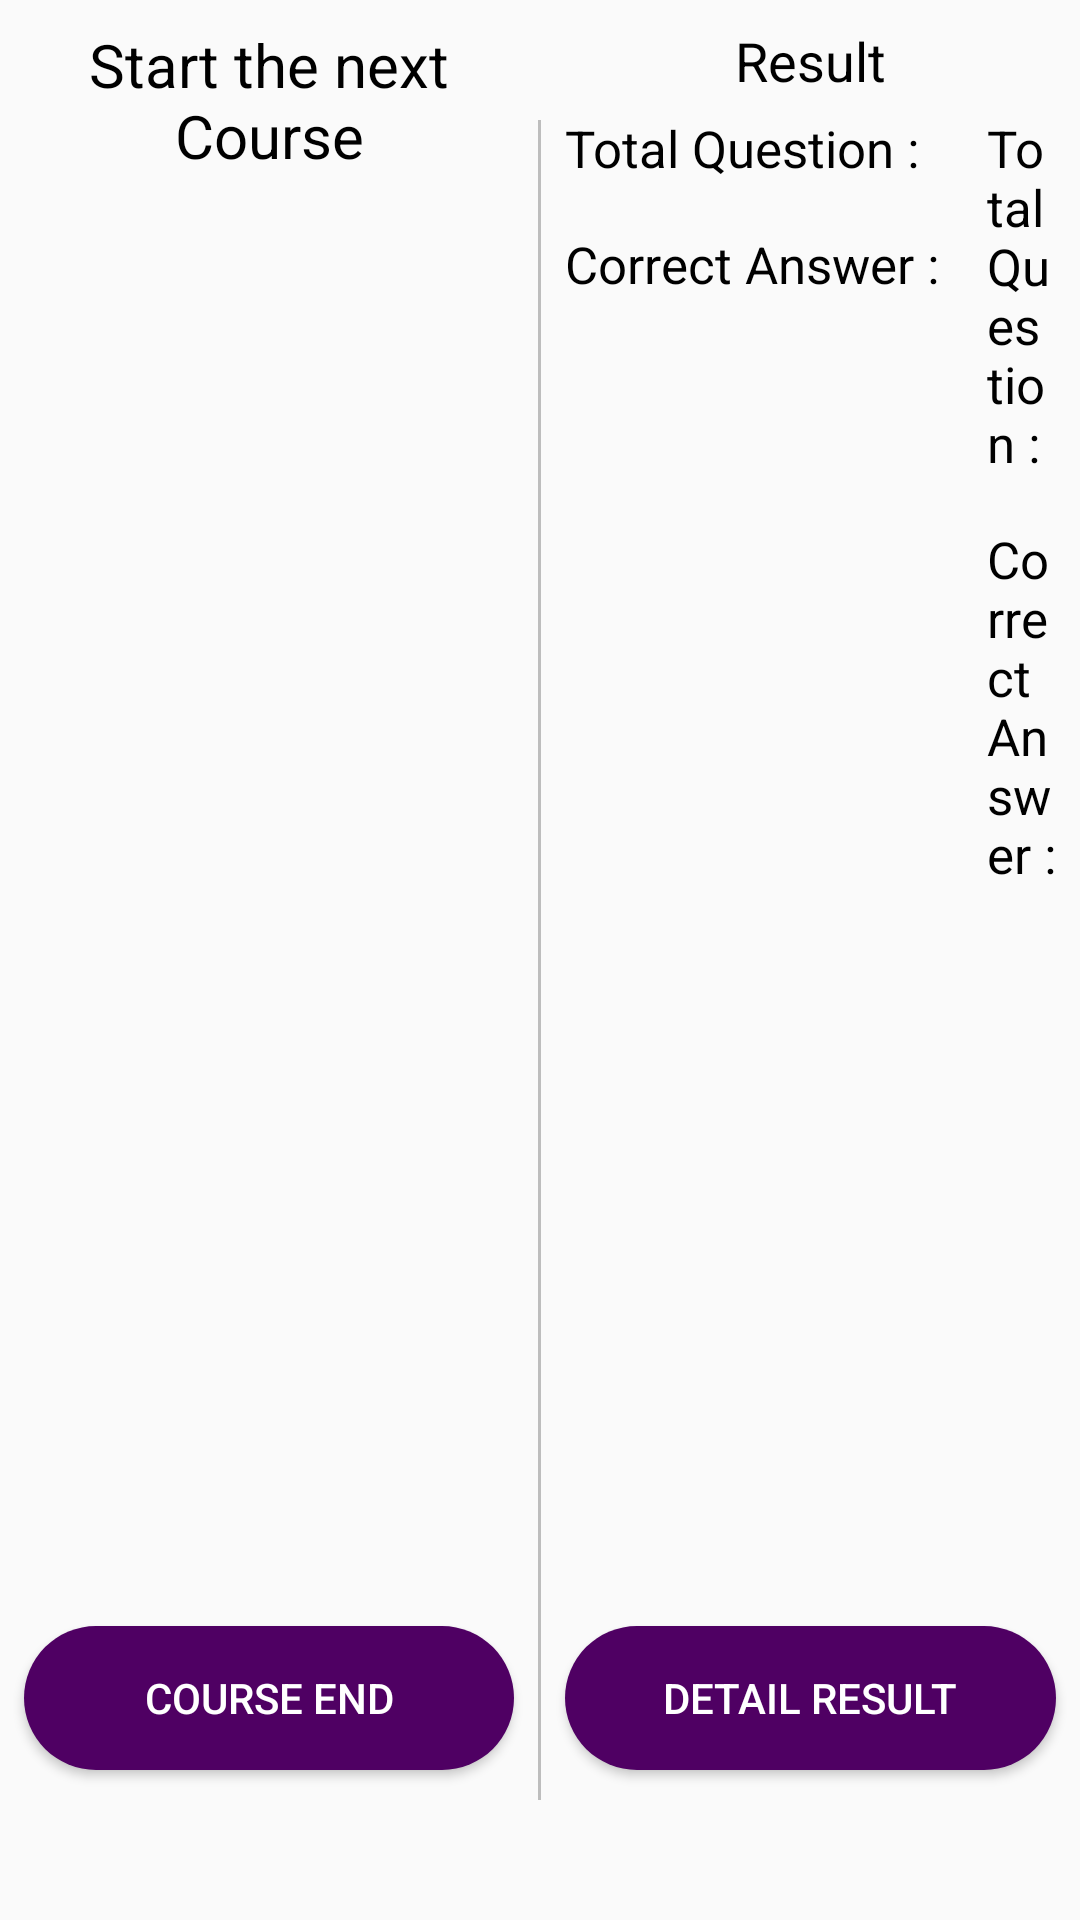

Reconstruct the res/layout file that produces this screen, plus the resources it refers to.
<!-- AndroidManifest.xml: application theme AppTheme -->
<!-- res/layout/exam_end_activity_alyout.xml -->
<?xml version="1.0" encoding="utf-8"?>
<LinearLayout xmlns:android="http://schemas.android.com/apk/res/android"
    xmlns:app="http://schemas.android.com/apk/res-auto"
    android:layout_width="match_parent"
    android:orientation="horizontal"
    android:layout_height="match_parent">
    <FrameLayout
        android:visibility="gone"
        android:id="@+id/my_container"
        android:layout_width="match_parent"
        android:layout_height="match_parent">
    </FrameLayout>
    <LinearLayout
        android:orientation="horizontal"
        android:visibility="visible"
        android:id="@+id/exam_content"
        android:layout_width="match_parent"
        android:layout_height="match_parent">
        <LinearLayout
            android:visibility="visible"
            android:layout_weight=".5"
            android:orientation="vertical"
            android:layout_width="0dp"
            android:layout_height="match_parent">
            <RelativeLayout
                android:layout_gravity="center"
                android:layout_width="wrap_content"
                android:layout_height="match_parent">

                <TextView
                    android:layout_centerHorizontal="true"
                    android:gravity="center"
                    android:id="@+id/textView2"
                    android:layout_width="wrap_content"
                    android:layout_height="wrap_content"
                    android:layout_marginBottom="8dp"
                    android:layout_marginEnd="8dp"
                    android:layout_marginStart="8dp"
                    android:layout_marginTop="8dp"
                    android:text="Start the next Course"
                    android:textColor="@color/black"
                    android:textSize="20sp"
                    app:layout_constraintBottom_toBottomOf="parent"
                    app:layout_constraintEnd_toEndOf="parent"
                    app:layout_constraintLeft_toLeftOf="parent"
                    app:layout_constraintRight_toRightOf="parent"
                    app:layout_constraintStart_toStartOf="parent"
                    app:layout_constraintTop_toTopOf="parent"
                    app:layout_constraintVertical_bias="0.065" />
                <Button
                    android:layout_alignParentBottom="true"
                    android:layout_centerInParent="true"
                    android:id="@+id/button_start__next_course"
                    android:layout_width="200dp"
                    android:layout_height="wrap_content"
                    android:layout_marginBottom="50dp"
                    android:layout_marginEnd="8dp"
                    android:layout_marginStart="8dp"
                    android:layout_marginTop="8dp"
                    android:background="@drawable/button_rounded_corner"
                    android:text="@string/course_end"
                    android:textColor="@color/white_background"
                    />
            </RelativeLayout>

        </LinearLayout>




        <View
            android:layout_marginTop="40dp"
            android:layout_marginBottom="40dp"
            android:layout_width="1dp"
            android:layout_height="match_parent"
            android:background="@color/light_grey_background" />




        <LinearLayout
            android:layout_weight=".5"
            android:orientation="vertical"
            android:layout_width="0dp"
            android:layout_height="match_parent">
            <RelativeLayout
                android:layout_gravity="center"
                android:layout_width="wrap_content"
                android:layout_height="match_parent">
                <TextView
                    android:layout_centerHorizontal="true"
                    android:layout_alignParentStart="true"
                    android:id="@+id/textView3"
                    android:layout_width="wrap_content"
                    android:layout_height="wrap_content"
                    android:layout_marginBottom="8dp"
                    android:layout_marginEnd="8dp"
                    android:layout_marginStart="8dp"
                    android:layout_marginTop="8dp"
                    android:text="@string/result"
                    android:textColor="@color/black"
                    android:textSize="18sp" />
                <LinearLayout
                    android:gravity="center"
                    android:layout_marginTop="30dp"
                    android:layout_centerHorizontal="true"
                    android:orientation="horizontal"
                    android:layout_width="match_parent"
                    android:layout_height="wrap_content">
                    <LinearLayout
                        android:orientation="vertical"
                        android:layout_width="wrap_content"
                        android:layout_height="match_parent">


                        <TextView
                            android:layout_width="wrap_content"
                            android:layout_height="wrap_content"
                            android:layout_marginBottom="8dp"
                            android:layout_marginEnd="8dp"
                            android:layout_marginStart="8dp"
                            android:layout_marginTop="8dp"
                            android:text="@string/total_question"
                            android:textColor="@color/black"
                            android:textSize="17sp" />

                        <TextView
                            android:layout_width="wrap_content"
                            android:layout_height="wrap_content"
                            android:layout_marginBottom="8dp"
                            android:layout_marginEnd="8dp"
                            android:layout_marginStart="8dp"
                            android:layout_marginTop="8dp"
                            android:text="@string/correct_answer"
                            android:textColor="@color/black"
                            android:textSize="17sp" />
                    </LinearLayout>
                    <LinearLayout
                        android:gravity="end"
                        android:layout_gravity="end"
                        android:orientation="vertical"
                        android:layout_width="wrap_content"
                        android:layout_height="match_parent">

                        <TextView
                            android:id="@+id/textView4"
                            android:layout_width="wrap_content"
                            android:layout_height="wrap_content"
                            android:layout_marginBottom="8dp"
                            android:layout_marginEnd="8dp"
                            android:layout_marginStart="8dp"
                            android:layout_marginTop="8dp"
                            android:text="@string/total_question"
                            android:textColor="@color/black"
                            android:textSize="17sp" />

                        <TextView
                            android:id="@+id/textView5"
                            android:layout_width="wrap_content"
                            android:layout_height="wrap_content"
                            android:layout_marginBottom="8dp"
                            android:layout_marginEnd="8dp"
                            android:layout_marginStart="8dp"
                            android:layout_marginTop="8dp"
                            android:text="@string/correct_answer"
                            android:textColor="@color/black"
                            android:textSize="17sp" />
                    </LinearLayout>

                </LinearLayout>

                <Button
                    android:layout_centerInParent="true"
                    android:layout_alignParentBottom="true"
                    android:id="@+id/button"
                    android:layout_width="200dp"
                    android:layout_height="wrap_content"
                    android:layout_marginBottom="50dp"
                    android:layout_marginEnd="8dp"
                    android:layout_marginStart="8dp"
                    android:layout_marginTop="8dp"
                    android:background="@drawable/button_rounded_corner"
                    android:text="@string/detail_result"
                    android:textColor="@color/white_background" />
            </RelativeLayout>

        </LinearLayout>
    </LinearLayout>

</LinearLayout>
<!-- resources referenced by this layout -->
<resources>
  <color name="black">#000000</color>
  <color name="light_grey_background">#BDBDBD</color>
  <color name="white_background">#FFFFFF</color>
  <!-- drawable button_rounded_corner (drawable) -->
  <shape xmlns:android="http://schemas.android.com/apk/res/android"
      android:shape="rectangle">
      <corners android:radius="360dp" />
      <solid android:color="@color/colorPrimary"></solid>
      <stroke  android:color="@color/colorPrimary" />
  </shape>
  <string name="correct_answer">Correct Answer :</string>
  <string name="course_end">Course End</string>
  <string name="detail_result">Detail Result</string>
  <string name="result">Result</string>
  <string name="total_question">Total Question :</string>
  <style name="AppTheme" parent="Theme.AppCompat.Light.DarkActionBar">
          
          <item name="colorPrimary">@color/colorPrimary</item>
          <item name="colorPrimaryDark">@color/colorPrimaryDark</item>
          <item name="colorAccent">@color/colorAccent</item>
      </style>
  <color name="colorPrimary">#4f0063</color>
  <color name="colorPrimaryDark">#360451</color>
  <color name="colorAccent">#7b10b5</color>
</resources>
